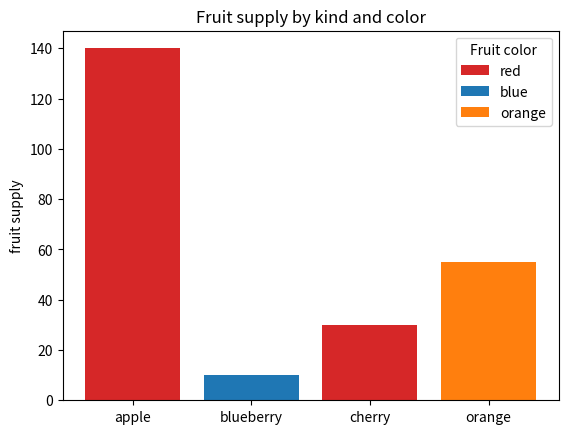
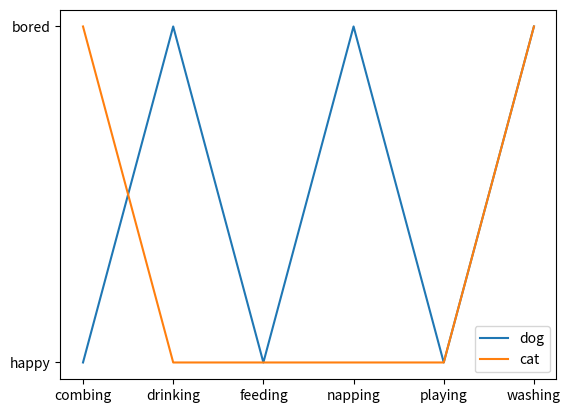

Here is the Python script that generated these plots, in order:
import matplotlib.pyplot as plt

fig, ax = plt.subplots()

fruits = ['apple', 'blueberry', 'cherry', 'orange']
counts = [140, 10, 30, 55]
bar_labels = ['red', 'blue', '_red', 'orange']
bar_colors = ['tab:red', 'tab:blue', 'tab:red', 'tab:orange']

ax.bar(fruits, counts, label=bar_labels, color=bar_colors)

ax.set_ylabel('fruit supply')
ax.set_title('Fruit supply by kind and color')
ax.legend(title='Fruit color')

plt.savefig('bars.png', bbox_inches='tight')

cat = ["bored", "happy", "happy", "happy", "happy", "bored"]
dog = ["happy", "bored", "happy", "bored", "happy", "bored"]
activity = ["combing", "drinking", "feeding", "napping", "playing", "washing"]

fig, ax = plt.subplots()
ax.plot(activity, dog, label="dog")
ax.plot(activity, cat, label="cat")
ax.legend()

plt.savefig('lines.png', bbox_inches='tight')
